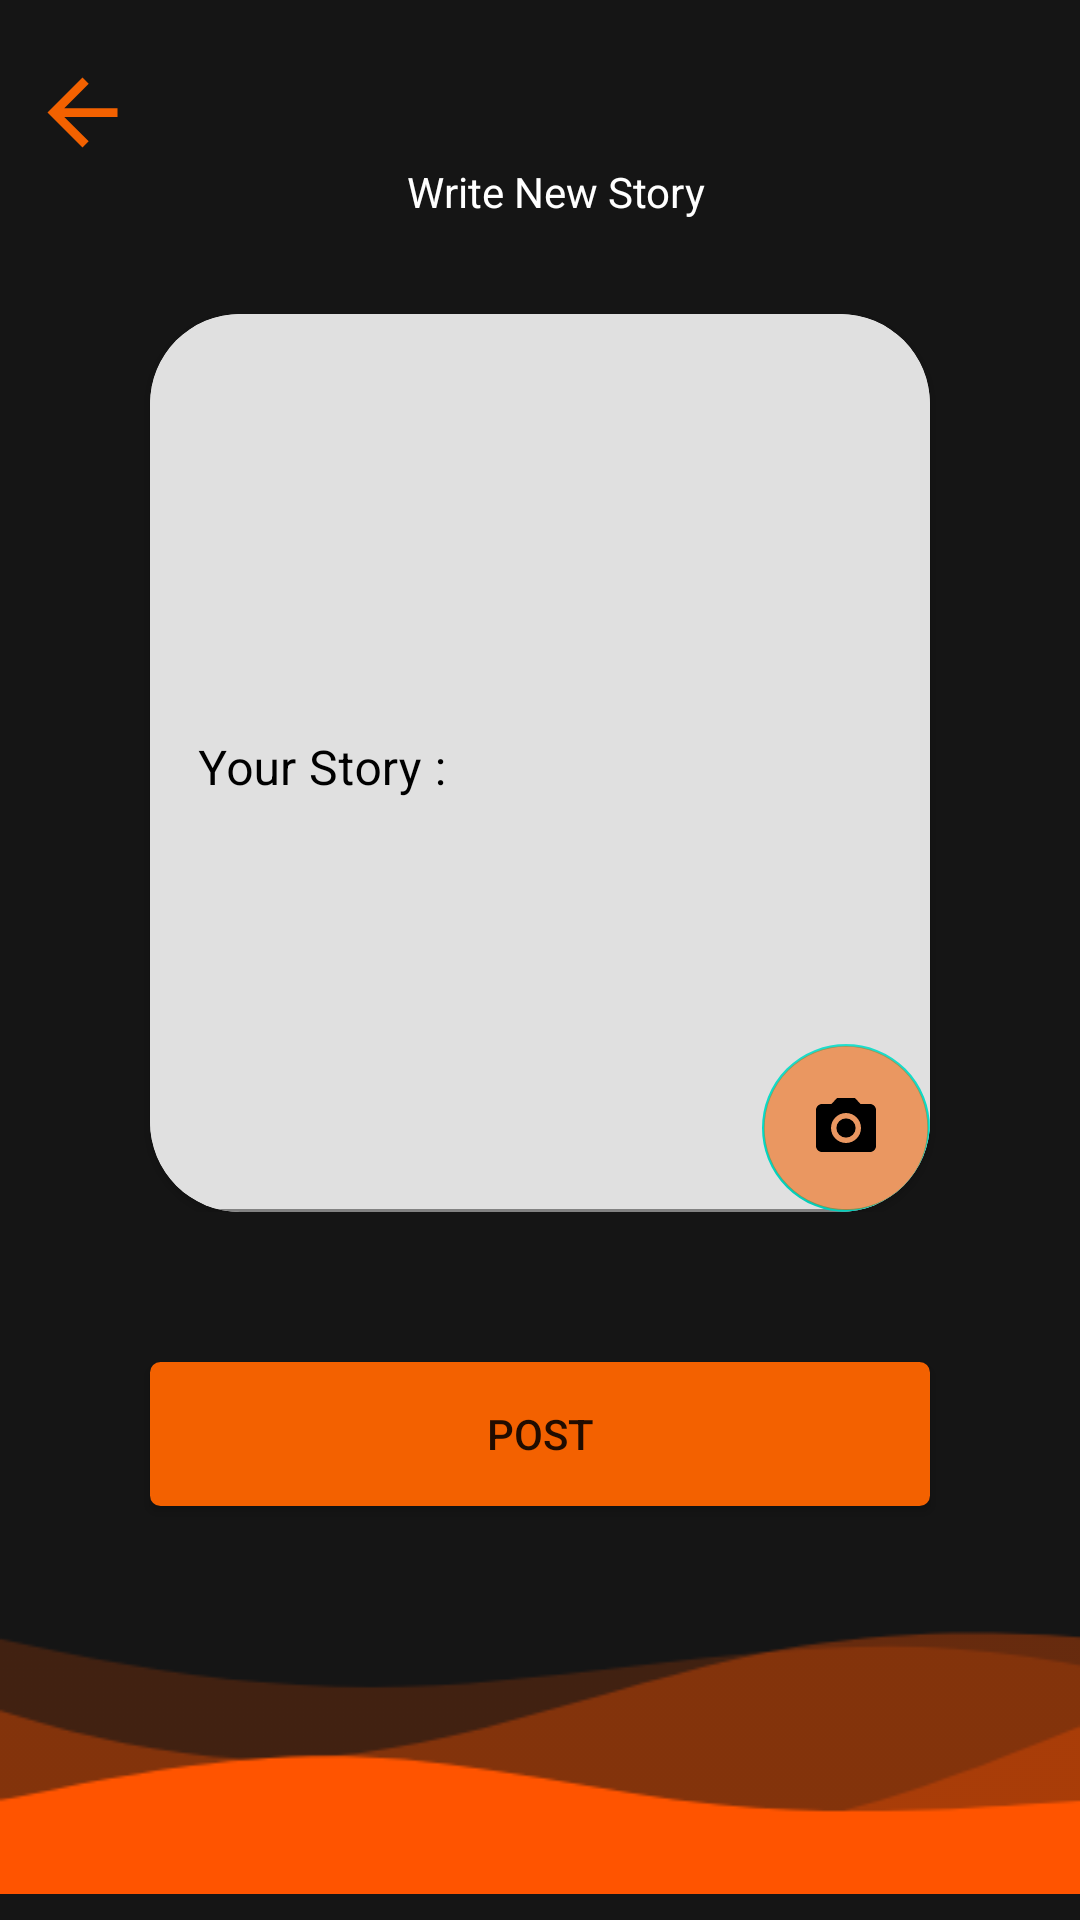

Reconstruct the res/layout file that produces this screen, plus the resources it refers to.
<!-- AndroidManifest.xml: application theme Theme.Fab_Bottom_app_bar -->
<!-- res/layout/activity_add_story.xml -->
<?xml version="1.0" encoding="utf-8"?>
<LinearLayout
    xmlns:android="http://schemas.android.com/apk/res/android"
    xmlns:app="http://schemas.android.com/apk/res-auto"
    xmlns:tools="http://schemas.android.com/tools"
    android:layout_width="match_parent"
    android:layout_height="match_parent"
    tools:context=".addStory.addStory"
    android:background="@color/back"
    android:orientation="vertical"
    android:gravity="bottom"
    >

    <LinearLayout
        android:layout_width="match_parent"
        android:layout_height="0dp"
        android:layout_weight="1"
        android:layout_marginBottom="30dp"
        android:orientation="horizontal">

        <ImageButton
            android:layout_width="0dp"
            android:layout_height="match_parent"
            android:layout_marginLeft="10dp"
            android:src="@drawable/ic_baseline_arrow_back_24"
            android:background="@color/back"
            android:layout_weight="1"
            />

        <LinearLayout
            android:layout_width="0dp"
            android:layout_height="match_parent"
            android:layout_weight="8"
            android:orientation="vertical"
            >
            <ImageView
                android:layout_width="match_parent"
                android:layout_height="0dp"
                android:layout_marginLeft="60dp"
                android:layout_marginRight="60dp"
                android:layout_weight="2.5"
                android:src="@drawable/logo"
                />

            <TextView
                android:layout_width="match_parent"
                android:layout_height="0dp"
                android:layout_weight="1"
                android:text="Write New Story"
                android:textColor="@color/white"
                android:gravity="center"

                />

        </LinearLayout>
        <LinearLayout
            android:layout_width="0dp"
            android:layout_height="match_parent"
            android:layout_weight="1"
            />


    </LinearLayout>

    <LinearLayout
        android:layout_width="match_parent"
        android:layout_height="0dp"
        android:layout_weight="4"
        android:orientation="vertical"
        >
        <androidx.cardview.widget.CardView
            android:layout_width="match_parent"
            android:layout_height="match_parent"
            android:layout_weight="4"
            android:layout_marginHorizontal="50dp"
            app:cardCornerRadius="30dp"


            >

            <com.google.android.material.textfield.TextInputLayout
                android:layout_width="match_parent"
                android:layout_height="match_parent"
                android:textColorHint="@color/black"
                android:gravity="left|top"
                app:hintTextColor="@color/back"
                >


                <com.google.android.material.textfield.TextInputEditText
                    android:layout_width="match_parent"
                    android:layout_height="match_parent"
                    android:hint="Your Story : "
                    android:gravity="top|left"





                    />

            </com.google.android.material.textfield.TextInputLayout>
            <com.google.android.material.floatingactionbutton.FloatingActionButton
                android:layout_width="wrap_content"
                android:layout_height="wrap_content"
                android:src="@drawable/cam"
                android:backgroundTint="#90F36100"
                android:elevation="0dp"
                app:elevation="0dp"
                android:layout_gravity="right|bottom"

                />

        </androidx.cardview.widget.CardView>

>











    </LinearLayout>


    <Button
        android:layout_width="match_parent"
        android:layout_height="wrap_content"
        android:text="Post"
        android:layout_marginBottom="30dp"
        android:layout_marginTop="50dp"
        android:layout_marginLeft="50dp"
        android:layout_marginRight="50dp"
        android:background="@drawable/mybutton"
        android:backgroundTint="@color/yellow"

        />

    <LinearLayout
        android:layout_width="match_parent"
        android:layout_height="wrap_content"
        >
        <ImageView
            android:layout_width="match_parent"
            android:layout_height="wrap_content"
            android:src="@drawable/botimage"
            android:layout_gravity="bottom"
            />
    </LinearLayout>

</LinearLayout>
<!-- resources referenced by this layout -->
<resources>
  <color name="back">#151515</color>
  <color name="black">#FF000000</color>
  <color name="white">#FFFFFFFF</color>
      //------------------------------------
  <color name="yellow">#F36100</color>
  <!-- drawable botimage: png bitmap (drawable, 4029 bytes) -->
  <!-- drawable cam (drawable) -->
  <vector xmlns:android="http://schemas.android.com/apk/res/android"
      android:width="24dp"
      android:height="24dp"
      android:viewportWidth="24"
      android:viewportHeight="24"
      android:tint="#F36100">
    <path
        android:fillColor="@android:color/white"
        android:pathData="M12,12m-3.2,0a3.2,3.2 0,1 1,6.4 0a3.2,3.2 0,1 1,-6.4 0"/>
    <path
        android:fillColor="@android:color/white"
        android:pathData="M9,2L7.17,4L4,4c-1.1,0 -2,0.9 -2,2v12c0,1.1 0.9,2 2,2h16c1.1,0 2,-0.9 2,-2L22,6c0,-1.1 -0.9,-2 -2,-2h-3.17L15,2L9,2zM12,17c-2.76,0 -5,-2.24 -5,-5s2.24,-5 5,-5 5,2.24 5,5 -2.24,5 -5,5z"/>
  </vector>
  <!-- drawable ic_baseline_arrow_back_24 (drawable) -->
  <vector xmlns:android="http://schemas.android.com/apk/res/android"
      android:width="35dp"
      android:height="35dp"
      android:viewportWidth="24"
      android:viewportHeight="24"
      android:tint="#F36100">
    <path
        android:fillColor="#F36100"
        android:pathData="M20,11H7.83l5.59,-5.59L12,4l-8,8 8,8 1.41,-1.41L7.83,13H20v-2z"/>
  </vector>
  <!-- drawable mybutton (drawable) -->
  <?xml version="1.0" encoding="utf-8"?>
  <selector xmlns:android="http://schemas.android.com/apk/res/android" >
      <item android:state_pressed="true" >
          <shape android:shape="rectangle"  >
              <corners android:radius="3dip" />
              <stroke android:width="1dip" android:color="#F36100" />
              <gradient android:angle="-90" android:startColor="#F36100" android:endColor="#F36100"  />
          </shape>
      </item>
      <item android:state_focused="true">
          <shape android:shape="rectangle"  >
              <corners android:radius="3dip" />
              <stroke android:width="1dip" android:color="#F36100" />
              <solid android:color="#F36100"/>
          </shape>
      </item>
      <item >
          <shape android:shape="rectangle"  >
              <corners android:radius="3dip" />
              <stroke android:width="1dip" android:color="#F36100" />
              <gradient android:angle="-90" android:startColor="#F36100" android:endColor="#F36100" />
          </shape>
      </item>
  </selector>
  <style name="Theme.Fab_Bottom_app_bar" parent="Theme.MaterialComponents.DayNight.NoActionBar">
          <item name="colorPrimary">#F36100</item>
          <item name="colorPrimaryVariant">#F36100</item>
          <item name="colorOnPrimary">#F36100</item>
      </style>
</resources>
